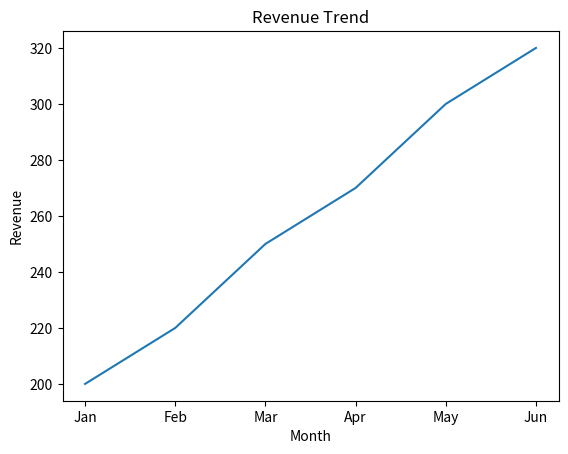
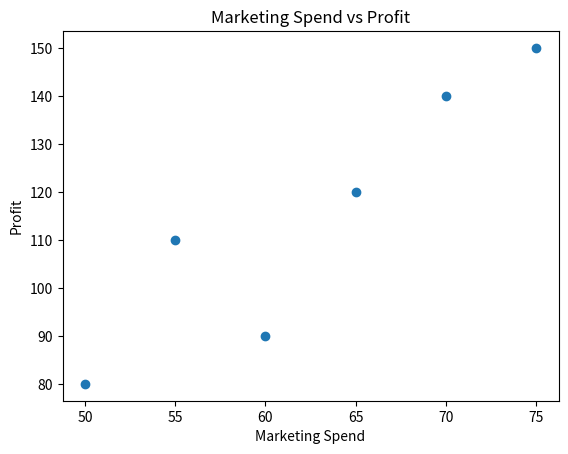
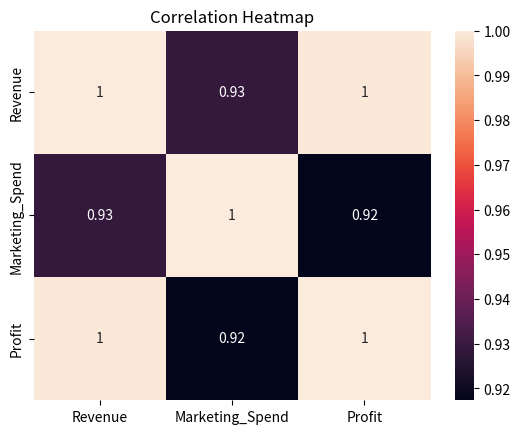

Reproduce these figures in Python, in order.
'''
today's task:

sales analysis report

create own dataset
columns: month,revenue,marketing spend,profit

task:
create line plot for revenue trend
create scatter pot btn marketing, profit
create correlation map
write insights from your graph
'''
import pandas as pd
import matplotlib.pyplot as plt
import seaborn as sns


data = {
    "Month": ["Jan", "Feb", "Mar", "Apr", "May", "Jun"],
    "Revenue": [200, 220, 250, 270, 300, 320],
    "Marketing_Spend": [50, 60, 55, 65, 70, 75],
    "Profit": [80, 90, 110, 120, 140, 150]
}

df = pd.DataFrame(data)


plt.figure()
plt.plot(df["Month"], df["Revenue"])
plt.title("Revenue Trend")
plt.xlabel("Month")
plt.ylabel("Revenue")
plt.show()


plt.figure()
plt.scatter(df["Marketing_Spend"], df["Profit"])
plt.title("Marketing Spend vs Profit")
plt.xlabel("Marketing Spend")
plt.ylabel("Profit")
plt.show()


plt.figure()
sns.heatmap(df.corr(numeric_only=True), annot=True)
plt.title("Correlation Heatmap")
plt.show()


print("Insights:")
print("1. Revenue shows an increasing trend over the months.")
print("2. Higher marketing spend is associated with higher profit.")
print("3. Revenue and Profit are strongly positively correlated.")
